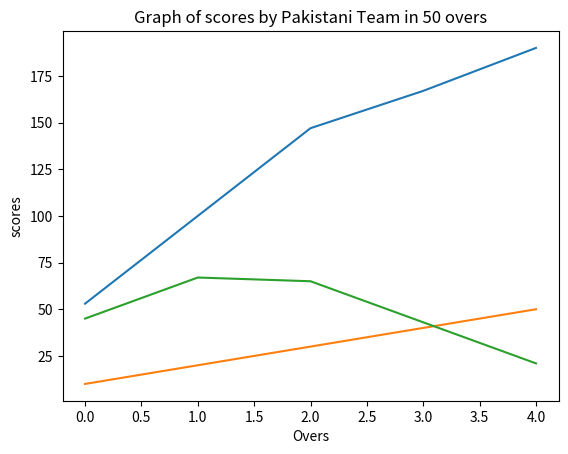

This figure's Python source:
import matplotlib.pyplot as plt
arr = [53,100,147,167,190]
arr1 = [10,20,30,40,50]
arr2 = [45,67,65,43,21]
plt.plot(arr)
plt.plot(arr1)
plt.plot(arr2)
plt.xlabel('Overs')
plt.ylabel('scores')
plt.title('Graph of scores by Pakistani Team in 50 overs')
plt.show()